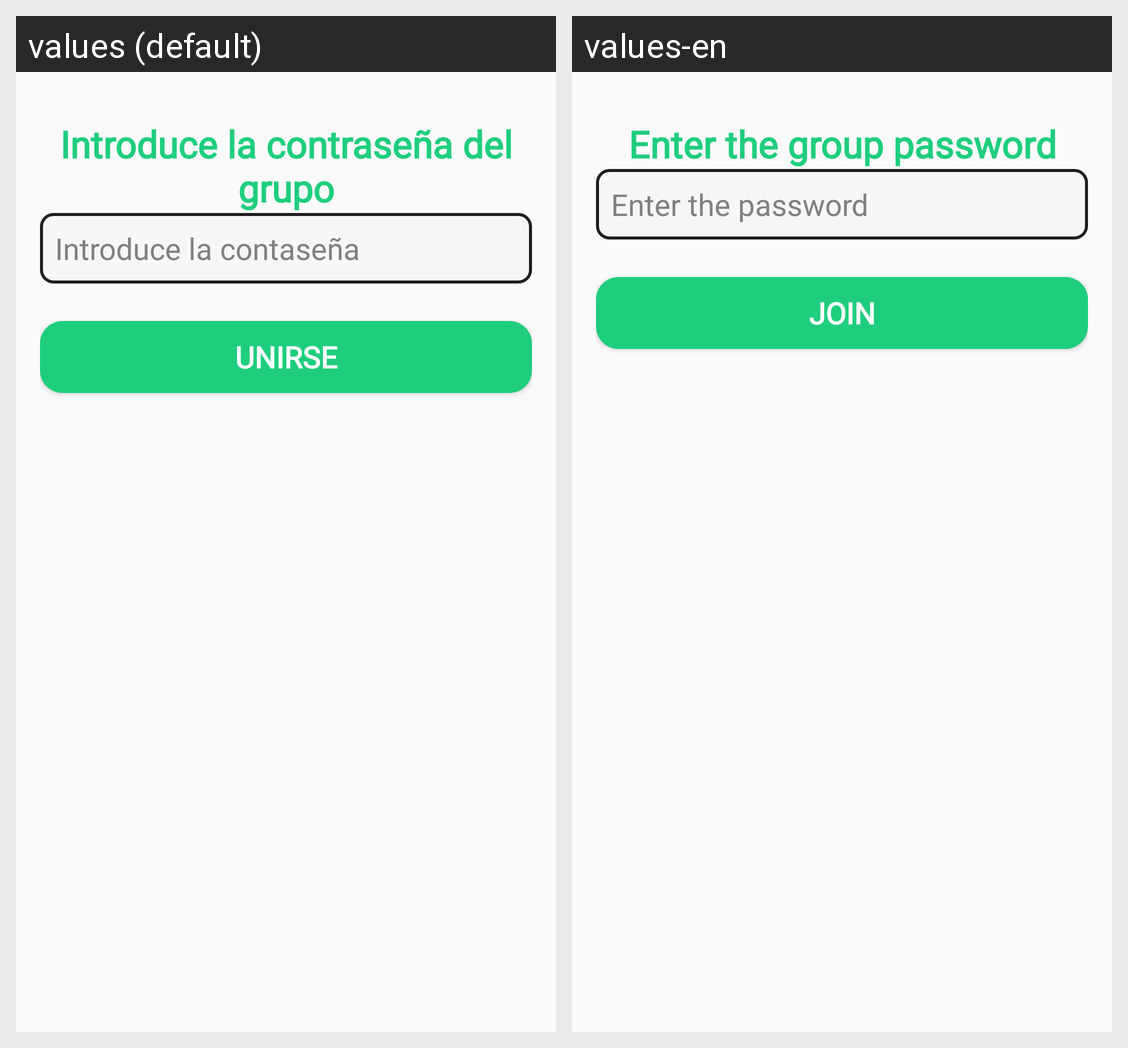

Strings drawn on this Android screen and how each of the app's shown locales translates them:
Android screen res/layout/fragment_rellenar_contrasenia.xml rendered under 2 locales, left to right: values (default), values-en. Device: Nexus 5 (rendered at 1080×1920; each locale shown at half size, 540×960, under a caption strip naming it); theme Theme._101Pipas.
Strings drawn on this screen, with the default value and each locale's value (text and hints the layout hard-codes, and strings that could not be matched under every locale, appear in the picture but are not listed):

rellenar_contrasenia_titulo
  values: Introduce la contraseña del grupo
  values-en: Enter the group password

rellenar_contrasenia_edit_text
  values: Introduce la contaseña
  values-en: Enter the password

rellenar_contrasenia_entrar
  values: Unirse
  values-en: Join
